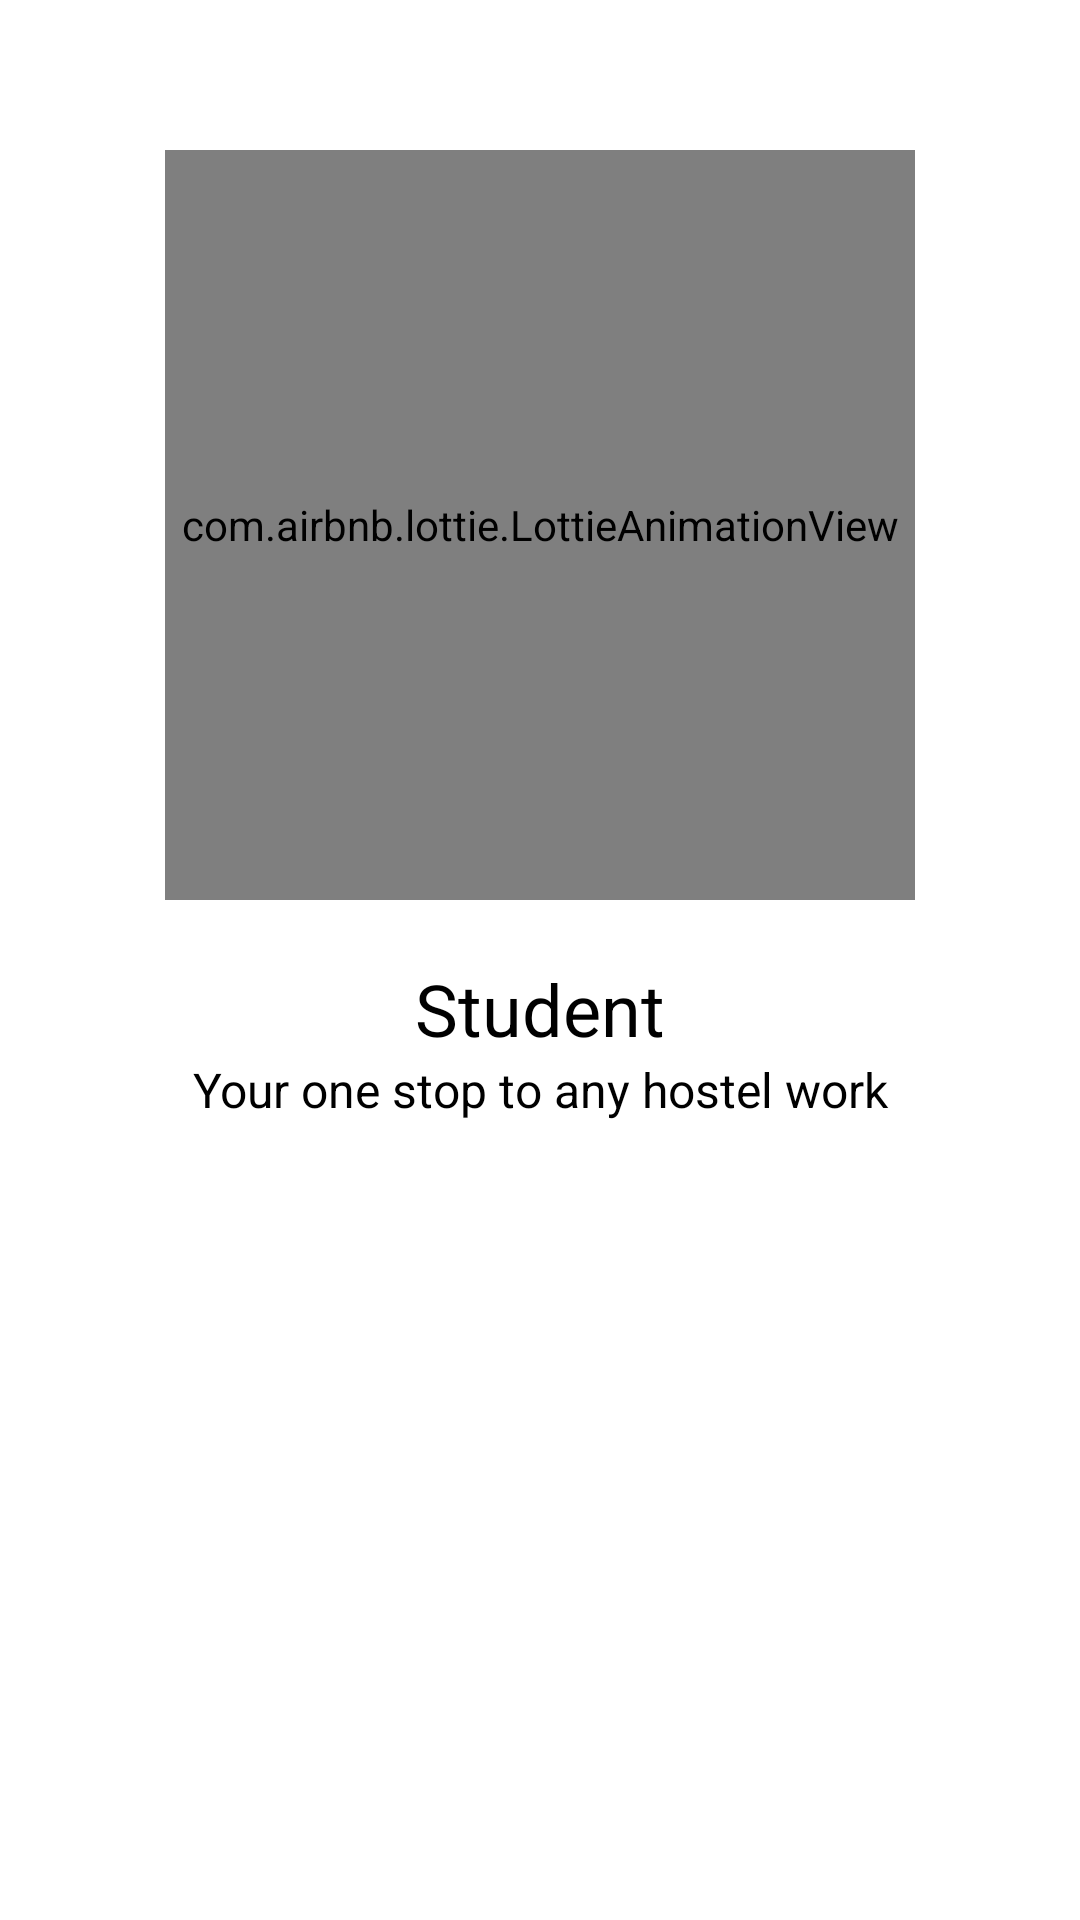

Write the Android layout XML for this screen, with the resource values it uses.
<!-- AndroidManifest.xml: application theme Theme.HostelManagementSystem -->
<!-- res/layout/fragment_on_boarding.xml -->
<?xml version="1.0" encoding="utf-8"?>
<RelativeLayout xmlns:tools="http://schemas.android.com/tools"
    xmlns:android="http://schemas.android.com/apk/res/android"
    android:layout_width="match_parent"
    android:layout_height="match_parent"
    xmlns:app="http://schemas.android.com/apk/res-auto"
    tools:context=".onboarding.OnBoardingFragment"
    android:padding="30dp">

    <com.airbnb.lottie.LottieAnimationView
        android:id="@+id/image_onboarding"
        android:layout_width="250dp"
        android:layout_height="250dp"
        android:layout_centerHorizontal="true"
        android:layout_marginStart="20dp"
        android:layout_marginTop="20dp"
        android:layout_marginEnd="20dp"
        android:layout_marginBottom="20dp"
        android:scaleType="centerCrop"
        app:lottie_autoPlay="true"
        app:lottie_loop="true" />

    <androidx.appcompat.widget.AppCompatTextView
        android:id="@+id/text_onboarding_title"
        android:layout_width="match_parent"
        android:layout_height="wrap_content"
        android:layout_marginStart="30dp"
        android:layout_marginEnd="30dp"
        android:layout_below="@+id/image_onboarding"
        android:gravity="center"
        android:text="Student"
        android:textColor="@color/black"
        android:textSize="24sp" />

    <androidx.appcompat.widget.AppCompatTextView
        android:id="@+id/text_onboarding_description"
        android:layout_width="match_parent"
        android:layout_height="wrap_content"
        android:layout_below="@id/text_onboarding_title"
        android:gravity="center"
        android:text="@string/description_onboarding_1"
        android:textColor="@color/black"
        android:textSize="16sp" />



</RelativeLayout>
<!-- resources referenced by this layout -->
<resources>
  <color name="black">#FF000000</color>
  <string name="description_onboarding_1">Your one stop to any hostel work</string>
  <style name="Theme.HostelManagementSystem" parent="Theme.MaterialComponents.Light.DarkActionBar">
  
  <item name="colorPrimary">@color/purple_200</item>
  <item name="colorPrimaryVariant">@color/purple_700</item>
  <item name="colorOnPrimary">@color/black</item>
  
  <item name="colorSecondary">@color/teal_200</item>
  <item name="colorSecondaryVariant">@color/teal_200</item>
  <item name="colorOnSecondary">@color/black</item>
  
  <item name="android:statusBarColor" ns0:targetApi="l">?attr/colorPrimaryVariant</item>
  
  </style>
  <color name="purple_200">#FFBB86FC</color>
  <color name="purple_700">#FF3700B3</color>
  <color name="teal_200">#FF03DAC5</color>
</resources>
